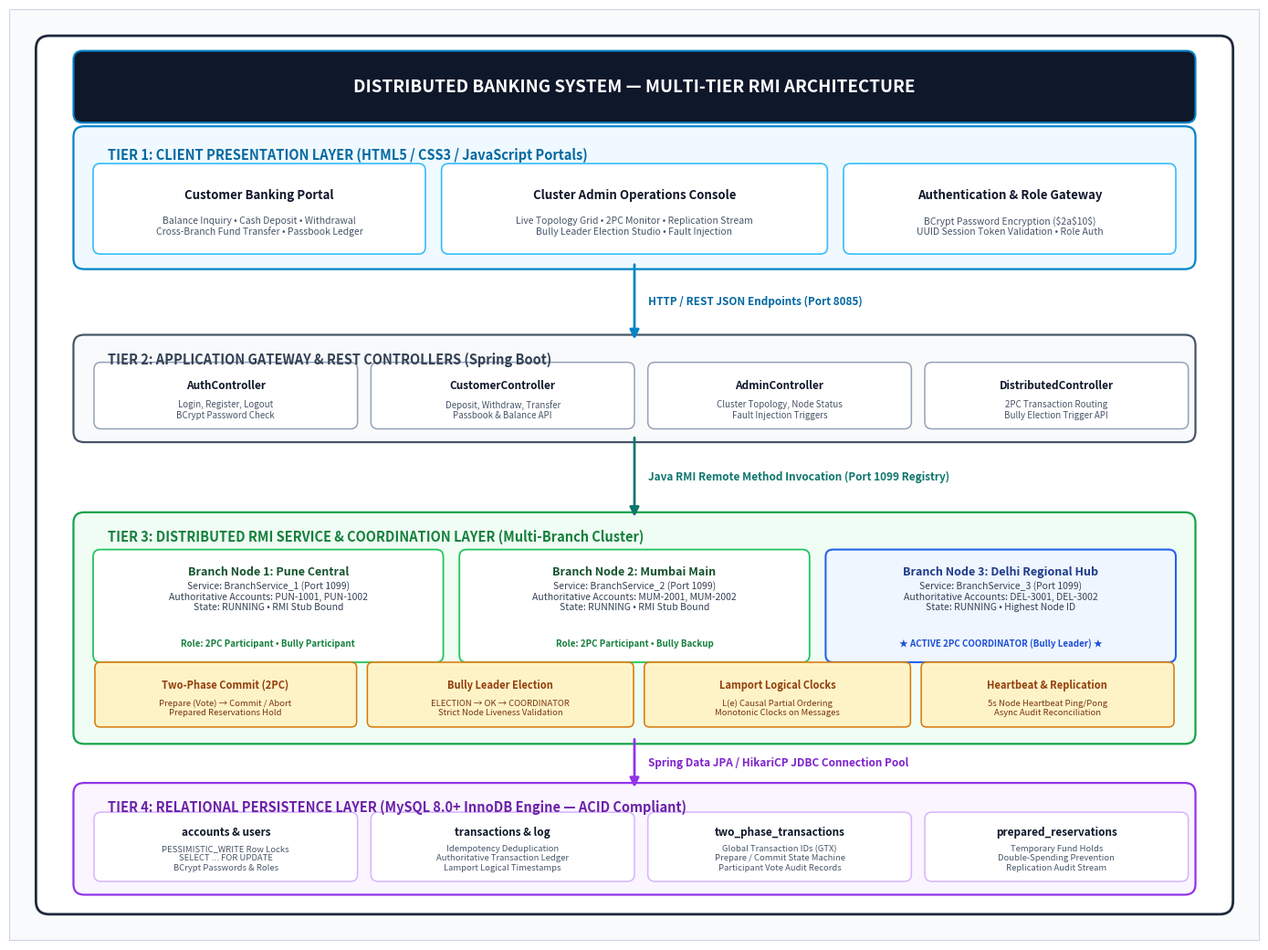

Generate this figure with matplotlib: (Note: this script raises an exception after producing the figure.)
#!/usr/bin/env python3
"""
Generates a high-resolution, publication-grade Architecture Diagram
for the Distributed Banking System.
"""

import matplotlib.pyplot as plt
import matplotlib.patches as patches

def create_architecture_diagram(output_path="docs/images/our_system_architecture.png"):
    fig, ax = plt.subplots(figsize=(14, 10.5), dpi=300)
    ax.set_xlim(0, 14)
    ax.set_ylim(0, 10.5)
    ax.axis('off')

    # Background canvas
    canvas_bg = patches.Rectangle((0, 0), 14, 10.5, facecolor="#f8fafc", edgecolor="#cbd5e1", linewidth=1.5)
    ax.add_patch(canvas_bg)

    # Master Container
    master_box = patches.FancyBboxPatch((0.4, 0.4), 13.2, 9.7, boxstyle="round,pad=0.1,rounding_size=0.15",
                                        facecolor="#ffffff", edgecolor="#1e293b", linewidth=2.0)
    ax.add_patch(master_box)

    # Title Banner
    title_box = patches.FancyBboxPatch((0.8, 9.3), 12.4, 0.65, boxstyle="round,pad=0.08,rounding_size=0.1",
                                       facecolor="#0f172a", edgecolor="#0284c7", linewidth=1.5)
    ax.add_patch(title_box)
    ax.text(7.0, 9.62, "DISTRIBUTED BANKING SYSTEM — MULTI-TIER RMI ARCHITECTURE",
            ha="center", va="center", color="#ffffff", fontsize=13.5, weight="bold", fontfamily="sans-serif")

    # -------------------------------------------------------------
    # TIER 1: CLIENT PRESENTATION LAYER
    # -------------------------------------------------------------
    t1_box = patches.FancyBboxPatch((0.8, 7.65), 12.4, 1.45, boxstyle="round,pad=0.08,rounding_size=0.12",
                                    facecolor="#f0f9ff", edgecolor="#0284c7", linewidth=1.6)
    ax.add_patch(t1_box)
    ax.text(1.1, 8.85, "TIER 1: CLIENT PRESENTATION LAYER (HTML5 / CSS3 / JavaScript Portals)",
            ha="left", va="center", color="#0369a1", fontsize=10.5, weight="bold")

    # Client Portal Cards
    c1 = patches.FancyBboxPatch((1.0, 7.8), 3.6, 0.9, boxstyle="round,pad=0.06,rounding_size=0.08",
                               facecolor="#ffffff", edgecolor="#38bdf8", linewidth=1.2)
    ax.add_patch(c1)
    ax.text(2.8, 8.4, "Customer Banking Portal", ha="center", va="center", color="#0f172a", fontsize=9.5, weight="bold")
    ax.text(2.8, 8.05, "Balance Inquiry • Cash Deposit • Withdrawal\nCross-Branch Fund Transfer • Passbook Ledger",
            ha="center", va="center", color="#475569", fontsize=7.5)

    c2 = patches.FancyBboxPatch((4.9, 7.8), 4.2, 0.9, boxstyle="round,pad=0.06,rounding_size=0.08",
                               facecolor="#ffffff", edgecolor="#38bdf8", linewidth=1.2)
    ax.add_patch(c2)
    ax.text(7.0, 8.4, "Cluster Admin Operations Console", ha="center", va="center", color="#0f172a", fontsize=9.5, weight="bold")
    ax.text(7.0, 8.05, "Live Topology Grid • 2PC Monitor • Replication Stream\nBully Leader Election Studio • Fault Injection",
            ha="center", va="center", color="#475569", fontsize=7.5)

    c3 = patches.FancyBboxPatch((9.4, 7.8), 3.6, 0.9, boxstyle="round,pad=0.06,rounding_size=0.08",
                               facecolor="#ffffff", edgecolor="#38bdf8", linewidth=1.2)
    ax.add_patch(c3)
    ax.text(11.2, 8.4, "Authentication & Role Gateway", ha="center", va="center", color="#0f172a", fontsize=9.5, weight="bold")
    ax.text(11.2, 8.05, "BCrypt Password Encryption ($2a$10$)\nUUID Session Token Validation • Role Auth",
            ha="center", va="center", color="#475569", fontsize=7.5)

    # Arrow Tier 1 -> Tier 2
    ax.annotate("", xy=(7.0, 6.75), xytext=(7.0, 7.65),
                arrowprops=dict(arrowstyle="-|>", color="#0284c7", lw=2, mutation_scale=15))
    ax.text(7.15, 7.2, "HTTP / REST JSON Endpoints (Port 8085)", ha="left", va="center", color="#0369a1", fontsize=8.5, weight="bold")

    # -------------------------------------------------------------
    # TIER 2: APPLICATION GATEWAY & CONTROLLER LAYER
    # -------------------------------------------------------------
    t2_box = patches.FancyBboxPatch((0.8, 5.7), 12.4, 1.05, boxstyle="round,pad=0.08,rounding_size=0.12",
                                    facecolor="#f8fafc", edgecolor="#475569", linewidth=1.6)
    ax.add_patch(t2_box)
    ax.text(1.1, 6.55, "TIER 2: APPLICATION GATEWAY & REST CONTROLLERS (Spring Boot)",
            ha="left", va="center", color="#334155", fontsize=10.5, weight="bold")

    ctrl_w = 2.85
    ctrls = [
        (1.0, "AuthController", "Login, Register, Logout\nBCrypt Password Check"),
        (4.1, "CustomerController", "Deposit, Withdraw, Transfer\nPassbook & Balance API"),
        (7.2, "AdminController", "Cluster Topology, Node Status\nFault Injection Triggers"),
        (10.3, "DistributedController", "2PC Transaction Routing\nBully Election Trigger API")
    ]
    for x, name, desc in ctrls:
        cb = patches.FancyBboxPatch((x, 5.82), ctrl_w, 0.65, boxstyle="round,pad=0.05,rounding_size=0.08",
                                    facecolor="#ffffff", edgecolor="#94a3b8", linewidth=1.1)
        ax.add_patch(cb)
        ax.text(x + ctrl_w/2, 6.25, name, ha="center", va="center", color="#0f172a", fontsize=8.5, weight="bold")
        ax.text(x + ctrl_w/2, 5.98, desc, ha="center", va="center", color="#475569", fontsize=7.0)

    # Arrow Tier 2 -> Tier 3
    ax.annotate("", xy=(7.0, 4.75), xytext=(7.0, 5.7),
                arrowprops=dict(arrowstyle="-|>", color="#0f766e", lw=2, mutation_scale=15))
    ax.text(7.15, 5.22, "Java RMI Remote Method Invocation (Port 1099 Registry)", ha="left", va="center", color="#0f766e", fontsize=8.5, weight="bold")

    # -------------------------------------------------------------
    # TIER 3: DISTRIBUTED RMI SERVICE & COORDINATION CLUSTER
    # -------------------------------------------------------------
    t3_box = patches.FancyBboxPatch((0.8, 2.3), 12.4, 2.45, boxstyle="round,pad=0.08,rounding_size=0.12",
                                    facecolor="#f0fdf4", edgecolor="#16a34a", linewidth=1.6)
    ax.add_patch(t3_box)
    ax.text(1.1, 4.55, "TIER 3: DISTRIBUTED RMI SERVICE & COORDINATION LAYER (Multi-Branch Cluster)",
            ha="left", va="center", color="#15803d", fontsize=10.5, weight="bold")

    # Branch Nodes
    b_w = 3.8
    # Node 1: Pune
    bn1 = patches.FancyBboxPatch((1.0, 3.2), b_w, 1.15, boxstyle="round,pad=0.06,rounding_size=0.08",
                                facecolor="#ffffff", edgecolor="#22c55e", linewidth=1.3)
    ax.add_patch(bn1)
    ax.text(1.0 + b_w/2, 4.15, "Branch Node 1: Pune Central", ha="center", va="center", color="#14532d", fontsize=9, weight="bold")
    ax.text(1.0 + b_w/2, 3.88, "Service: BranchService_1 (Port 1099)\nAuthoritative Accounts: PUN-1001, PUN-1002\nState: RUNNING • RMI Stub Bound",
            ha="center", va="center", color="#334155", fontsize=7.5)
    ax.text(1.0 + b_w/2, 3.35, "Role: 2PC Participant • Bully Participant", ha="center", va="center", color="#15803d", fontsize=7.0, weight="bold")

    # Node 2: Mumbai
    bn2 = patches.FancyBboxPatch((5.1, 3.2), b_w, 1.15, boxstyle="round,pad=0.06,rounding_size=0.08",
                                facecolor="#ffffff", edgecolor="#22c55e", linewidth=1.3)
    ax.add_patch(bn2)
    ax.text(5.1 + b_w/2, 4.15, "Branch Node 2: Mumbai Main", ha="center", va="center", color="#14532d", fontsize=9, weight="bold")
    ax.text(5.1 + b_w/2, 3.88, "Service: BranchService_2 (Port 1099)\nAuthoritative Accounts: MUM-2001, MUM-2002\nState: RUNNING • RMI Stub Bound",
            ha="center", va="center", color="#334155", fontsize=7.5)
    ax.text(5.1 + b_w/2, 3.35, "Role: 2PC Participant • Bully Backup", ha="center", va="center", color="#15803d", fontsize=7.0, weight="bold")

    # Node 3: Delhi
    bn3 = patches.FancyBboxPatch((9.2, 3.2), b_w, 1.15, boxstyle="round,pad=0.06,rounding_size=0.08",
                                facecolor="#eff6ff", edgecolor="#2563eb", linewidth=1.5)
    ax.add_patch(bn3)
    ax.text(9.2 + b_w/2, 4.15, "Branch Node 3: Delhi Regional Hub", ha="center", va="center", color="#1e3a8a", fontsize=9, weight="bold")
    ax.text(9.2 + b_w/2, 3.88, "Service: BranchService_3 (Port 1099)\nAuthoritative Accounts: DEL-3001, DEL-3002\nState: RUNNING • Highest Node ID",
            ha="center", va="center", color="#334155", fontsize=7.5)
    ax.text(9.2 + b_w/2, 3.35, "★ ACTIVE 2PC COORDINATOR (Bully Leader) ★", ha="center", va="center", color="#1d4ed8", fontsize=7.0, weight="bold")

    # Coordination Sub-Boxes
    coord1 = patches.FancyBboxPatch((1.0, 2.45), 2.85, 0.65, boxstyle="round,pad=0.04,rounding_size=0.06",
                                   facecolor="#fef3c7", edgecolor="#d97706", linewidth=1.1)
    ax.add_patch(coord1)
    ax.text(2.42, 2.88, "Two-Phase Commit (2PC)", ha="center", va="center", color="#92400e", fontsize=8, weight="bold")
    ax.text(2.42, 2.62, "Prepare (Vote) → Commit / Abort\nPrepared Reservations Hold", ha="center", va="center", color="#78350f", fontsize=6.8)

    coord2 = patches.FancyBboxPatch((4.05, 2.45), 2.9, 0.65, boxstyle="round,pad=0.04,rounding_size=0.06",
                                   facecolor="#fef3c7", edgecolor="#d97706", linewidth=1.1)
    ax.add_patch(coord2)
    ax.text(5.5, 2.88, "Bully Leader Election", ha="center", va="center", color="#92400e", fontsize=8, weight="bold")
    ax.text(5.5, 2.62, "ELECTION → OK → COORDINATOR\nStrict Node Liveness Validation", ha="center", va="center", color="#78350f", fontsize=6.8)

    coord3 = patches.FancyBboxPatch((7.15, 2.45), 2.9, 0.65, boxstyle="round,pad=0.04,rounding_size=0.06",
                                   facecolor="#fef3c7", edgecolor="#d97706", linewidth=1.1)
    ax.add_patch(coord3)
    ax.text(8.6, 2.88, "Lamport Logical Clocks", ha="center", va="center", color="#92400e", fontsize=8, weight="bold")
    ax.text(8.6, 2.62, "L(e) Causal Partial Ordering\nMonotonic Clocks on Messages", ha="center", va="center", color="#78350f", fontsize=6.8)

    coord4 = patches.FancyBboxPatch((10.25, 2.45), 2.75, 0.65, boxstyle="round,pad=0.04,rounding_size=0.06",
                                   facecolor="#fef3c7", edgecolor="#d97706", linewidth=1.1)
    ax.add_patch(coord4)
    ax.text(11.62, 2.88, "Heartbeat & Replication", ha="center", va="center", color="#92400e", fontsize=8, weight="bold")
    ax.text(11.62, 2.62, "5s Node Heartbeat Ping/Pong\nAsync Audit Reconciliation", ha="center", va="center", color="#78350f", fontsize=6.8)

    # Arrow Tier 3 -> Tier 4
    ax.annotate("", xy=(7.0, 1.7), xytext=(7.0, 2.3),
                arrowprops=dict(arrowstyle="-|>", color="#9333ea", lw=2, mutation_scale=15))
    ax.text(7.15, 2.0, "Spring Data JPA / HikariCP JDBC Connection Pool", ha="left", va="center", color="#7e22ce", fontsize=8.5, weight="bold")

    # -------------------------------------------------------------
    # TIER 4: PERSISTENCE LAYER (MySQL InnoDB Database)
    # -------------------------------------------------------------
    t4_box = patches.FancyBboxPatch((0.8, 0.6), 12.4, 1.1, boxstyle="round,pad=0.08,rounding_size=0.12",
                                    facecolor="#faf5ff", edgecolor="#9333ea", linewidth=1.6)
    ax.add_patch(t4_box)
    ax.text(1.1, 1.5, "TIER 4: RELATIONAL PERSISTENCE LAYER (MySQL 8.0+ InnoDB Engine — ACID Compliant)",
            ha="left", va="center", color="#6b21a8", fontsize=10.5, weight="bold")

    tbl_w = 2.85
    tbls = [
        (1.0, "accounts & users", "PESSIMISTIC_WRITE Row Locks\nSELECT ... FOR UPDATE\nBCrypt Passwords & Roles"),
        (4.1, "transactions & log", "Idempotency Deduplication\nAuthoritative Transaction Ledger\nLamport Logical Timestamps"),
        (7.2, "two_phase_transactions", "Global Transaction IDs (GTX)\nPrepare / Commit State Machine\nParticipant Vote Audit Records"),
        (10.3, "prepared_reservations", "Temporary Fund Holds\nDouble-Spending Prevention\nReplication Audit Stream")
    ]
    for x, name, desc in tbls:
        tb = patches.FancyBboxPatch((x, 0.72), tbl_w, 0.68, boxstyle="round,pad=0.05,rounding_size=0.08",
                                    facecolor="#ffffff", edgecolor="#d8b4fe", linewidth=1.1)
        ax.add_patch(tb)
        ax.text(x + tbl_w/2, 1.22, name, ha="center", va="center", color="#0f172a", fontsize=8.5, weight="bold")
        ax.text(x + tbl_w/2, 0.93, desc, ha="center", va="center", color="#475569", fontsize=6.8)

    plt.tight_layout()
    plt.savefig(output_path, dpi=300, bbox_inches='tight')
    plt.close()
    print(f"[OK] Generated Architecture Diagram at: {output_path}")

if __name__ == "__main__":
    create_architecture_diagram("docs/images/our_system_architecture.png")
    create_architecture_diagram("docs/images/architecture_diagram.png")
